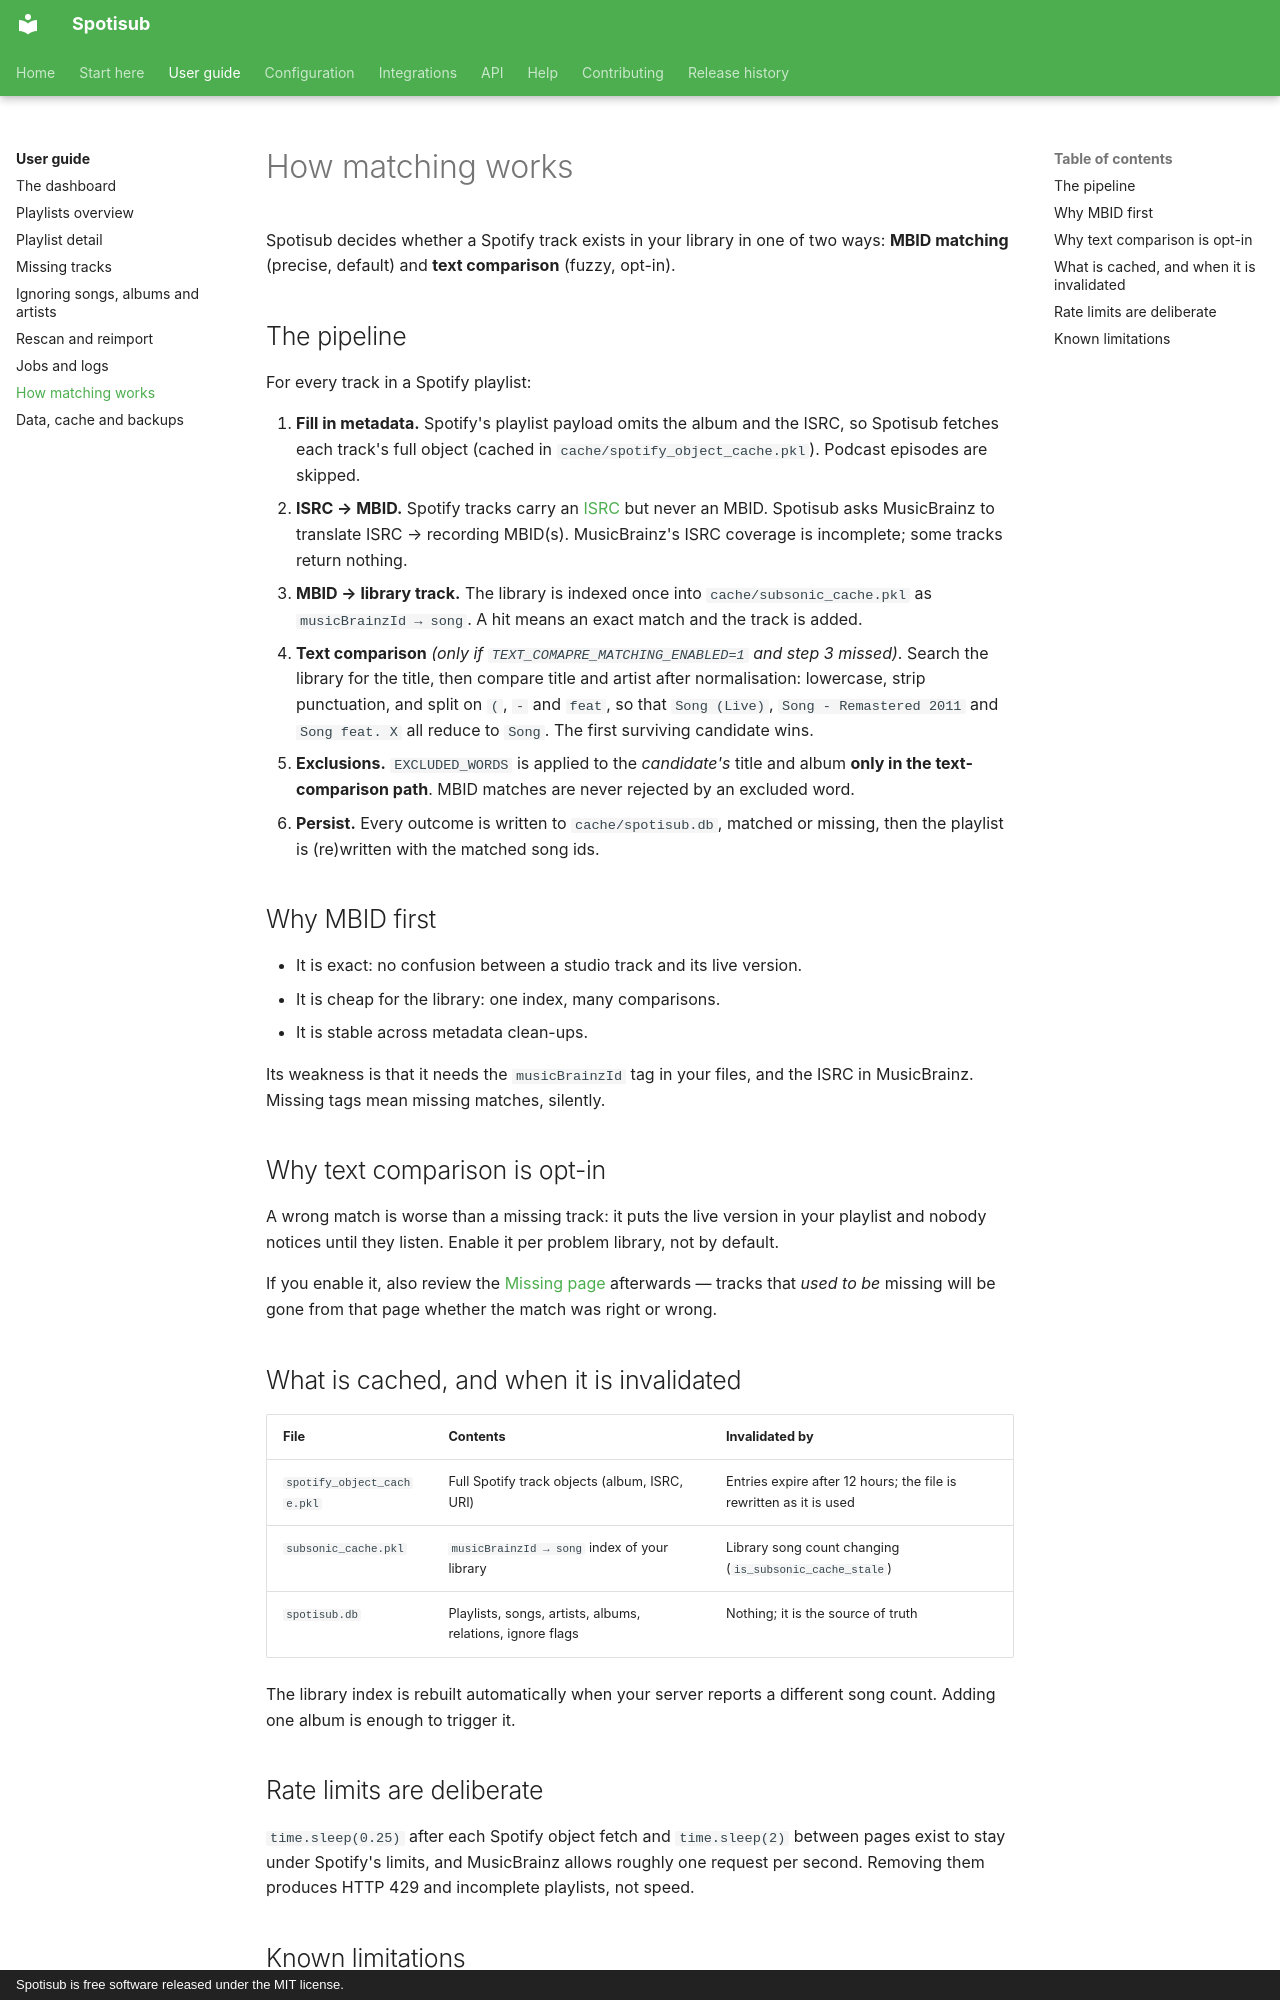

repository: blastbeng/spotisub · page: guide/matching/index.html · generator: mkdocs · copyright: Spotisub is free software released under the MIT license.

# How matching works

Spotisub decides whether a Spotify track exists in your library in one of two ways:
**MBID matching** (precise, default) and **text comparison** (fuzzy, opt-in).

## The pipeline

For every track in a Spotify playlist:

1. **Fill in metadata.** Spotify's playlist payload omits the album and the ISRC, so
   Spotisub fetches each track's full object (cached in
   `cache/spotify_object_cache.pkl`). Podcast episodes are skipped.
2. **ISRC → MBID.** Spotify tracks carry an [ISRC](https://musicbrainz.org/doc/ISRC)
   but never an MBID. Spotisub asks MusicBrainz to translate ISRC → recording MBID(s).
   MusicBrainz's ISRC coverage is incomplete; some tracks return nothing.
3. **MBID → library track.** The library is indexed once into
   `cache/subsonic_cache.pkl` as `musicBrainzId → song`. A hit means an exact match and
   the track is added.
4. **Text comparison** *(only if `TEXT_COMAPRE_MATCHING_ENABLED=1` and step 3 missed)*.
   Search the library for the title, then compare title and artist after
   normalisation: lowercase, strip punctuation, and split on `(`, `-` and `feat`, so that
   `Song (Live)`, `Song - Remastered 2011` and `Song feat. X` all reduce to `Song`.
   The first surviving candidate wins.
5. **Exclusions.** `EXCLUDED_WORDS` is applied to the *candidate's* title and album
   **only in the text-comparison path**. MBID matches are never rejected by an excluded
   word.
6. **Persist.** Every outcome is written to `cache/spotisub.db`, matched or missing, then
   the playlist is (re)written with the matched song ids.

## Why MBID first

- It is exact: no confusion between a studio track and its live version.
- It is cheap for the library: one index, many comparisons.
- It is stable across metadata clean-ups.

Its weakness is that it needs the `musicBrainzId` tag in your files, and the ISRC in
MusicBrainz. Missing tags mean missing matches, silently.

## Why text comparison is opt-in

A wrong match is worse than a missing track: it puts the live version in your playlist
and nobody notices until they listen. Enable it per problem library, not by default.

If you enable it, also review the [Missing page](missing-tracks.md) afterwards — tracks
that *used to be* missing will be gone from that page whether the match was right or
wrong.

## What is cached, and when it is invalidated

| File | Contents | Invalidated by |
|---|---|---|
| `spotify_object_cache.pkl` | Full Spotify track objects (album, ISRC, URI) | Entries expire after 12 hours; the file is rewritten as it is used |
| `subsonic_cache.pkl` | `musicBrainzId → song` index of your library | Library song count changing (`is_subsonic_cache_stale`) |
| `spotisub.db` | Playlists, songs, artists, albums, relations, ignore flags | Nothing; it is the source of truth |

The library index is rebuilt automatically when your server reports a different song
count. Adding one album is enough to trigger it.
